The GitHub repository Adamsyaifullah/ADAM_SYAIFULLAH contains a labelled image folder "data_split" with 4 categories: mild demented, moderate demented, non demented, very mild demented. Examples follow, each with its label.

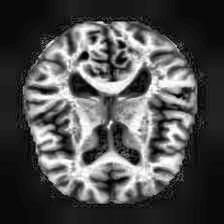
Label: non demented

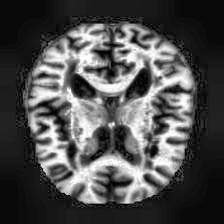
Label: very mild demented

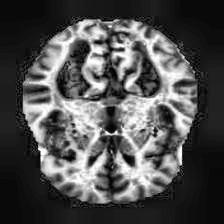
Label: mild demented

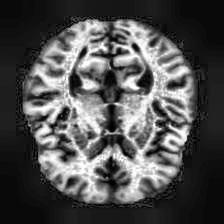
Label: very mild demented

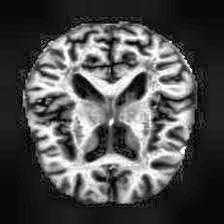
Label: non demented

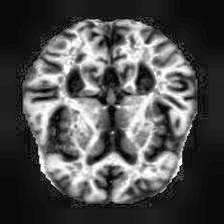
Label: mild demented
